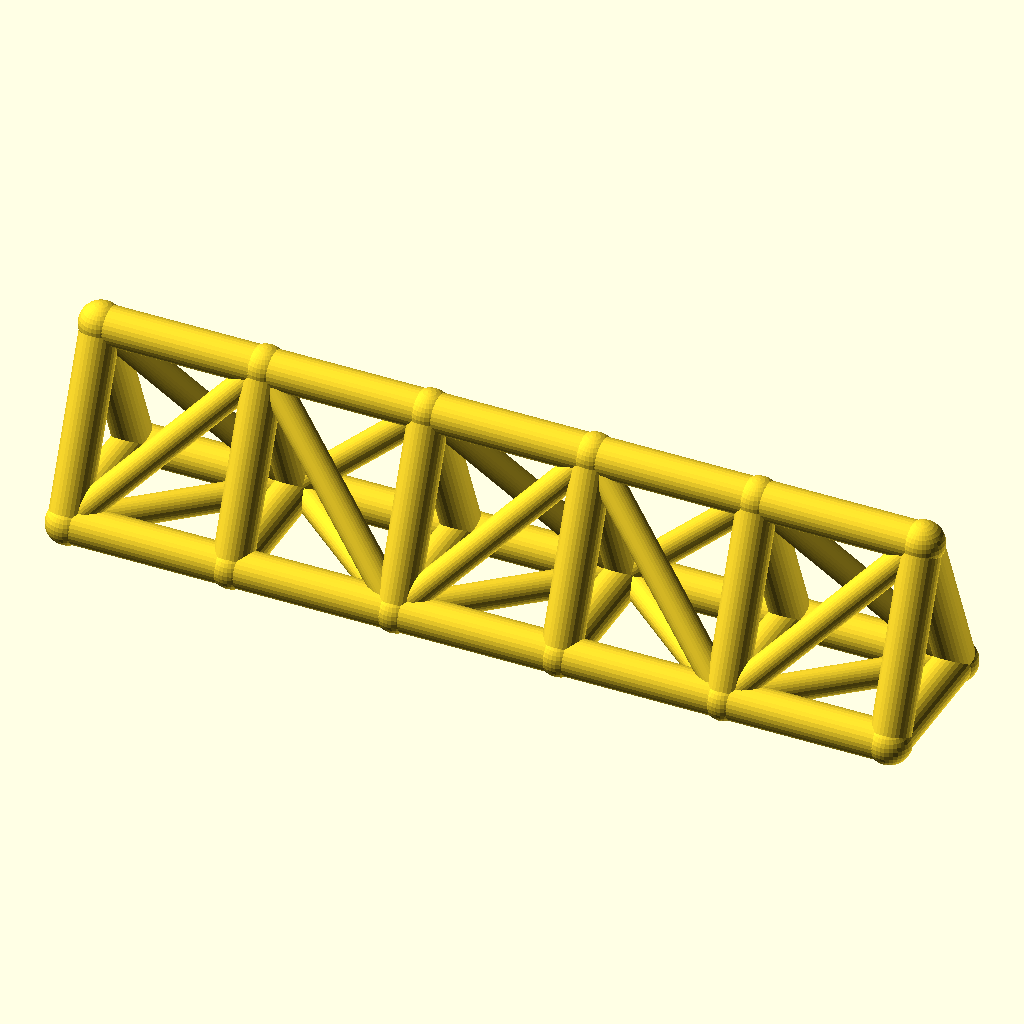
Cell 1 — every parameter at its default value.
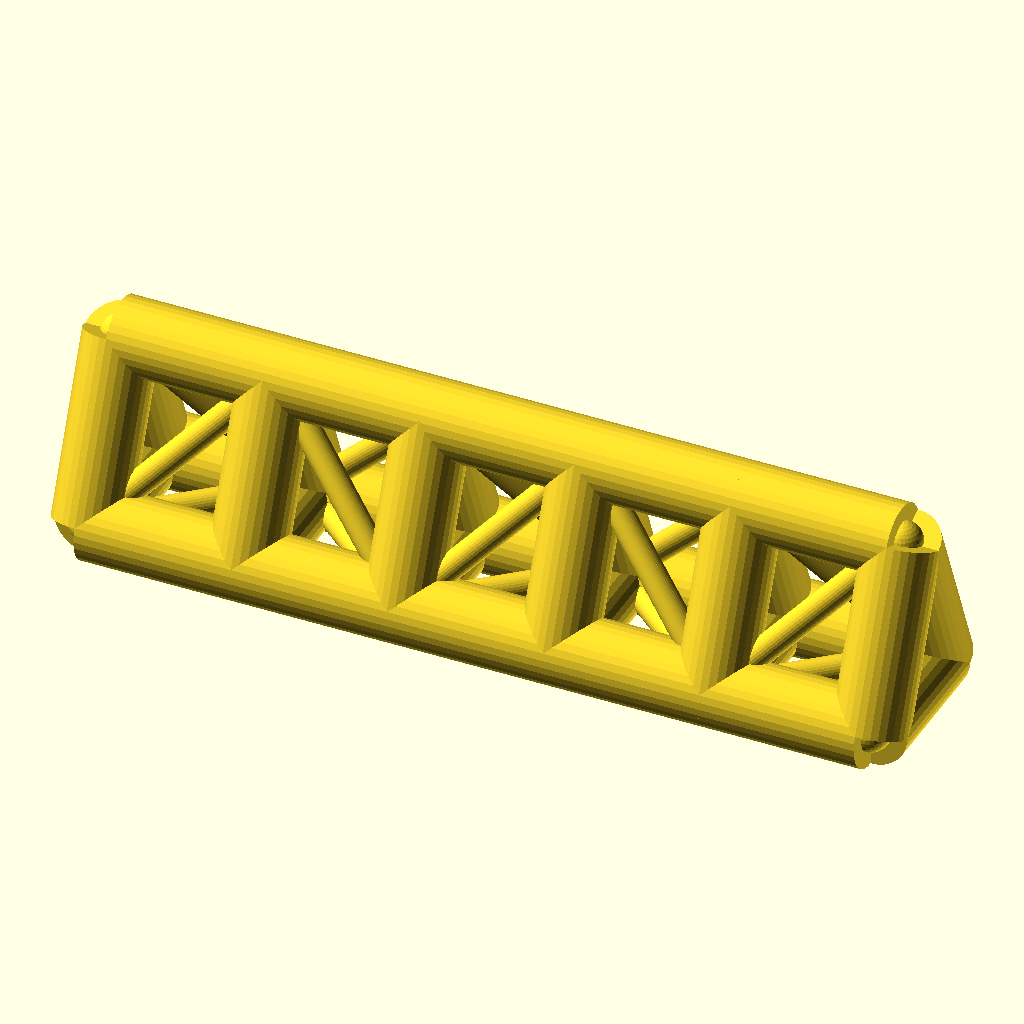
Cell 2 — chord_r set to 7, the other parameters unchanged.
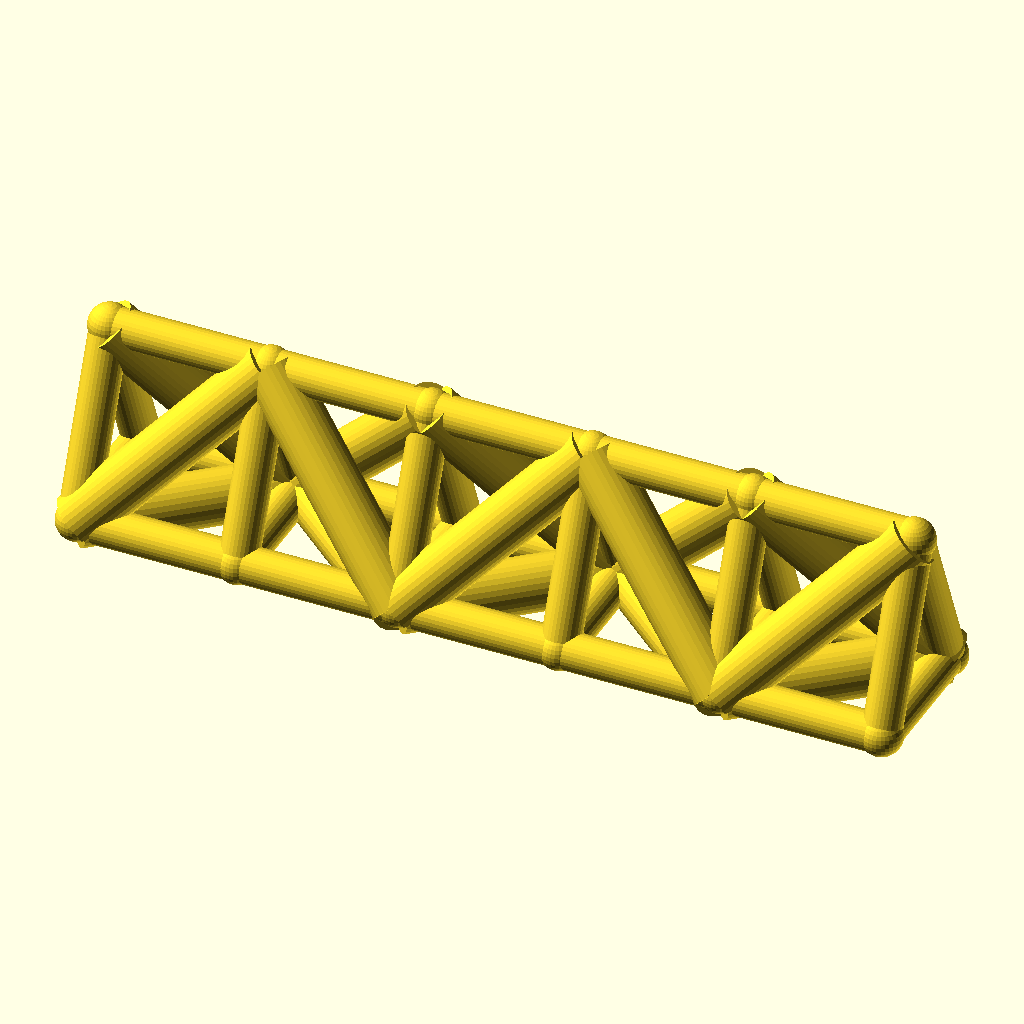
Cell 3: the same model with web_r = 5.
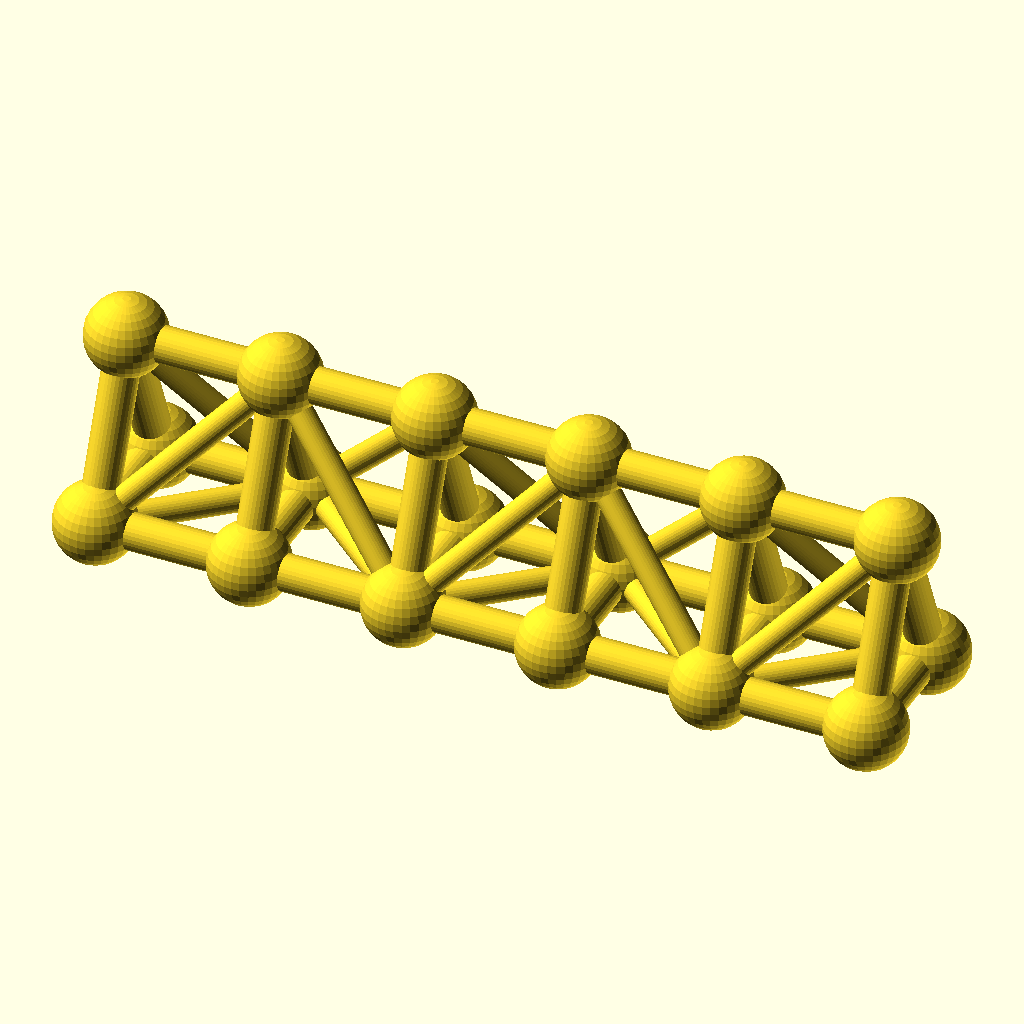
Cell 4: the same model with joint_r = 7.8.
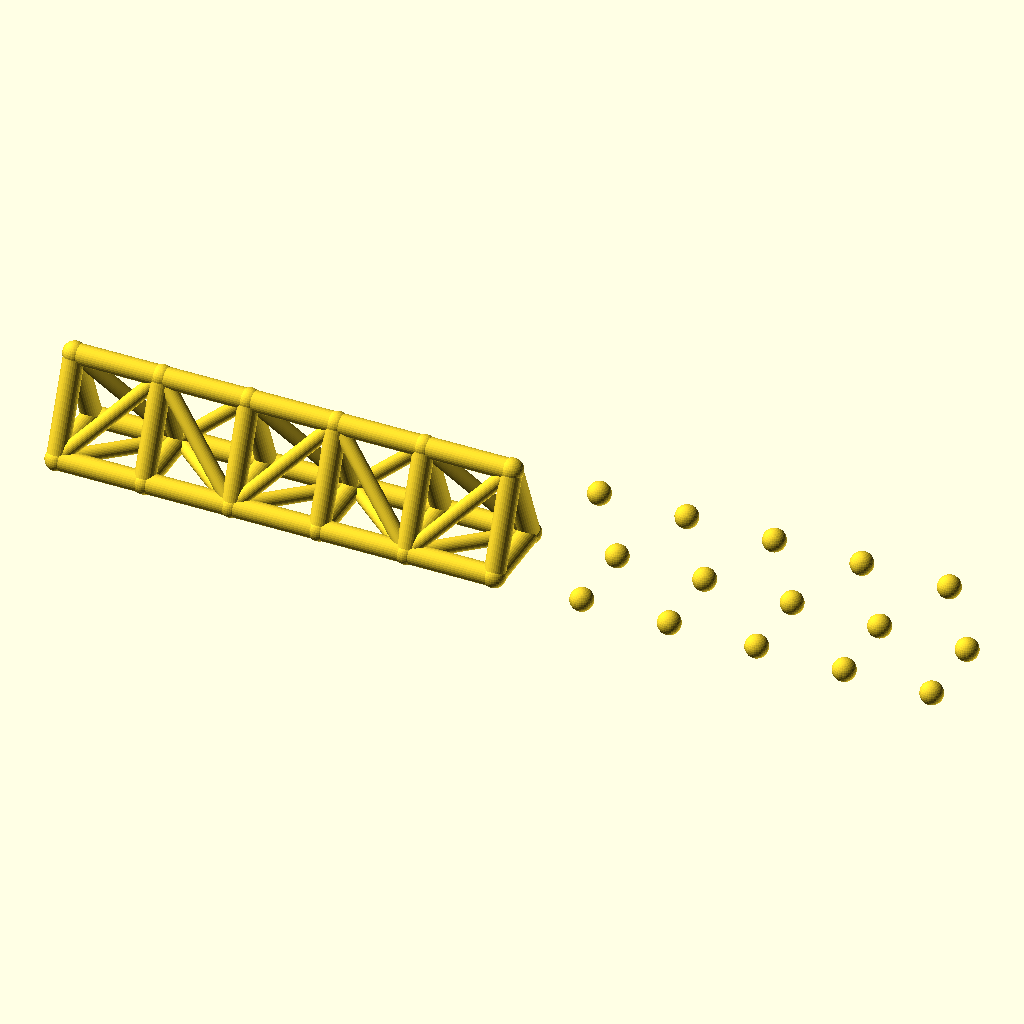
Cell 5: bays = 10 (everything else at default).
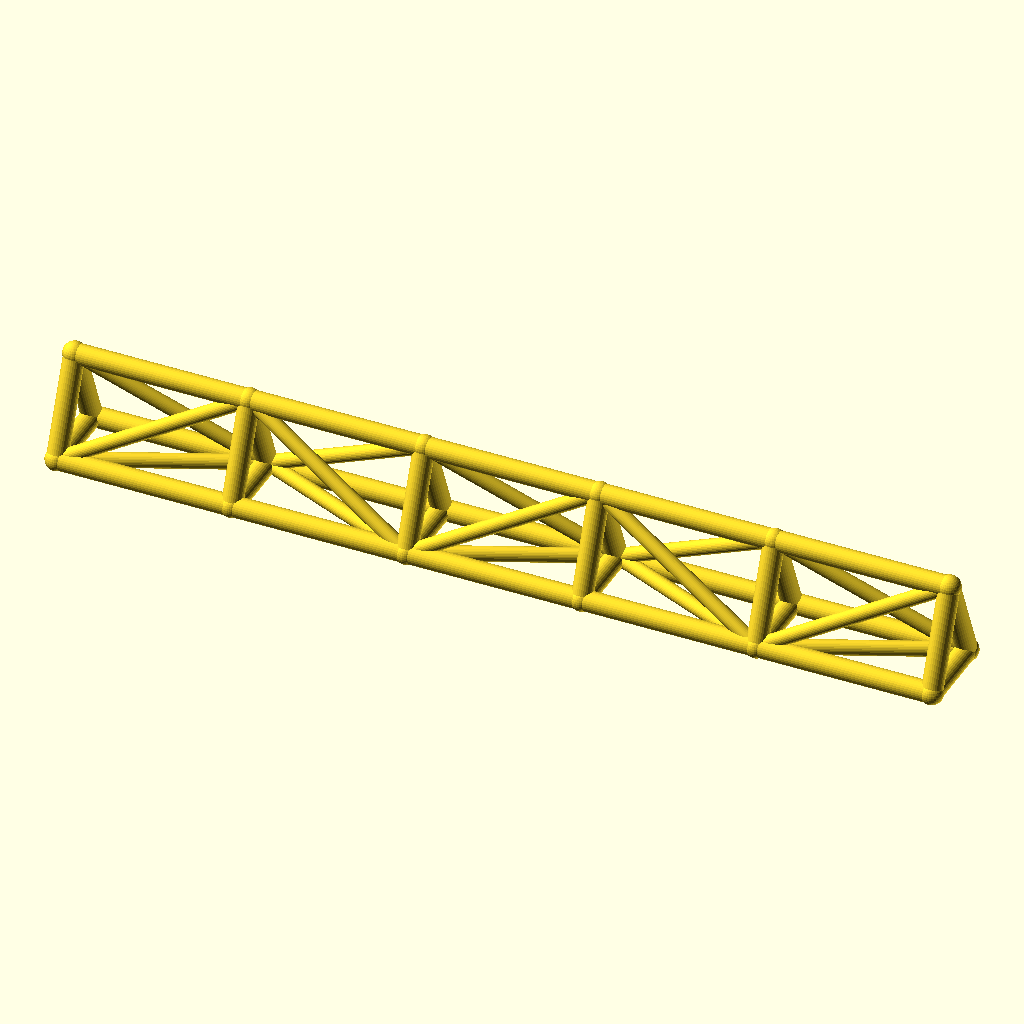
Cell 6: bay_p = 60 (everything else at default).
All cells are drawn from the same view direction (rotation 55°, 0°, 25°, orthographic, colour scheme Cornfield), but the view is re-fitted for each cell, so position and scale can differ between cells as well as the parameter.
OpenSCAD source file optional_data/data/wire2/spaceframes/scene_0080.scad:
$fn = 32;

// ----------------------------------------------------------------------
// Space frame
// ----------------------------------------------------------------------

// --- parameters (mm) ---
chord_r = 3.5;            // chord / longeron radius
web_r = 2.5;              // diagonal and strut radius
joint_r = 3.9;            // joint ball radius
bays = 5;                 // number of bays along X
bay_p = 30;               // bay length, X
girder_w = 26;            // triangle base width, Y
girder_h = 32;            // triangle height, Z

bbox_x = bays * bay_p + 2 * joint_r;  // overall X, joints included
bbox_y = girder_w + 2 * joint_r;  // overall Y, joints included
bbox_z = girder_h + 2 * joint_r;  // overall Z, joints included
chord_d = 2 * chord_r;  // chord stock diameter
web_d = 2 * web_r;  // web stock diameter
joint_d = 2 * joint_r;  // joint ball diameter
span_x = bays * bay_p;  // overall girder length
nodes = [for (i = [0 : bays], k = [0 : 2]) [i * bay_p, k == 1 ? girder_w : k == 2 ? girder_w / 2 : 0, k == 2 ? girder_h : 0]];

module member(a, b, r) {
  /* round stock from joint a to joint b, ends buried in the joint balls */
  d = b - a;
  length = norm(d);
  translate(a) rotate([0, acos(d[2] / length), atan2(d[1], d[0])])
    cylinder(h = length, r = r);
}

module joint(p, r) {
  /* ball at the joint centre, fatter than every member meeting there */
  translate(p) sphere(r = r);
}

/* members - each call is one graph edge */
member(nodes[0], nodes[3], chord_r);
member(nodes[3], nodes[6], chord_r);
member(nodes[6], nodes[9], chord_r);
member(nodes[9], nodes[12], chord_r);
member(nodes[12], nodes[15], chord_r);
member(nodes[1], nodes[4], chord_r);
member(nodes[4], nodes[7], chord_r);
member(nodes[7], nodes[10], chord_r);
member(nodes[10], nodes[13], chord_r);
member(nodes[13], nodes[16], chord_r);
member(nodes[2], nodes[5], chord_r);
member(nodes[5], nodes[8], chord_r);
member(nodes[8], nodes[11], chord_r);
member(nodes[11], nodes[14], chord_r);
member(nodes[14], nodes[17], chord_r);
member(nodes[0], nodes[1], chord_r);
member(nodes[1], nodes[2], chord_r);
member(nodes[0], nodes[2], chord_r);
member(nodes[3], nodes[4], chord_r);
member(nodes[4], nodes[5], chord_r);
member(nodes[3], nodes[5], chord_r);
member(nodes[6], nodes[7], chord_r);
member(nodes[7], nodes[8], chord_r);
member(nodes[6], nodes[8], chord_r);
member(nodes[9], nodes[10], chord_r);
member(nodes[10], nodes[11], chord_r);
member(nodes[9], nodes[11], chord_r);
member(nodes[12], nodes[13], chord_r);
member(nodes[13], nodes[14], chord_r);
member(nodes[12], nodes[14], chord_r);
member(nodes[15], nodes[16], chord_r);
member(nodes[16], nodes[17], chord_r);
member(nodes[15], nodes[17], chord_r);
member(nodes[0], nodes[4], web_r);
member(nodes[2], nodes[4], web_r);
member(nodes[0], nodes[5], web_r);
member(nodes[4], nodes[6], web_r);
member(nodes[4], nodes[8], web_r);
member(nodes[5], nodes[6], web_r);
member(nodes[6], nodes[10], web_r);
member(nodes[8], nodes[10], web_r);
member(nodes[6], nodes[11], web_r);
member(nodes[10], nodes[12], web_r);
member(nodes[10], nodes[14], web_r);
member(nodes[11], nodes[12], web_r);
member(nodes[12], nodes[16], web_r);
member(nodes[14], nodes[16], web_r);
member(nodes[12], nodes[17], web_r);

/* joint balls */
for (p = nodes) joint(p, joint_r);
Customizer parameters (derived from the source; name, type, default, range or options):
chord_r: number, default 3.5
web_r: number, default 2.5
joint_r: number, default 3.9
bays: number, default 5
bay_p: number, default 30
girder_w: number, default 26
girder_h: number, default 32
